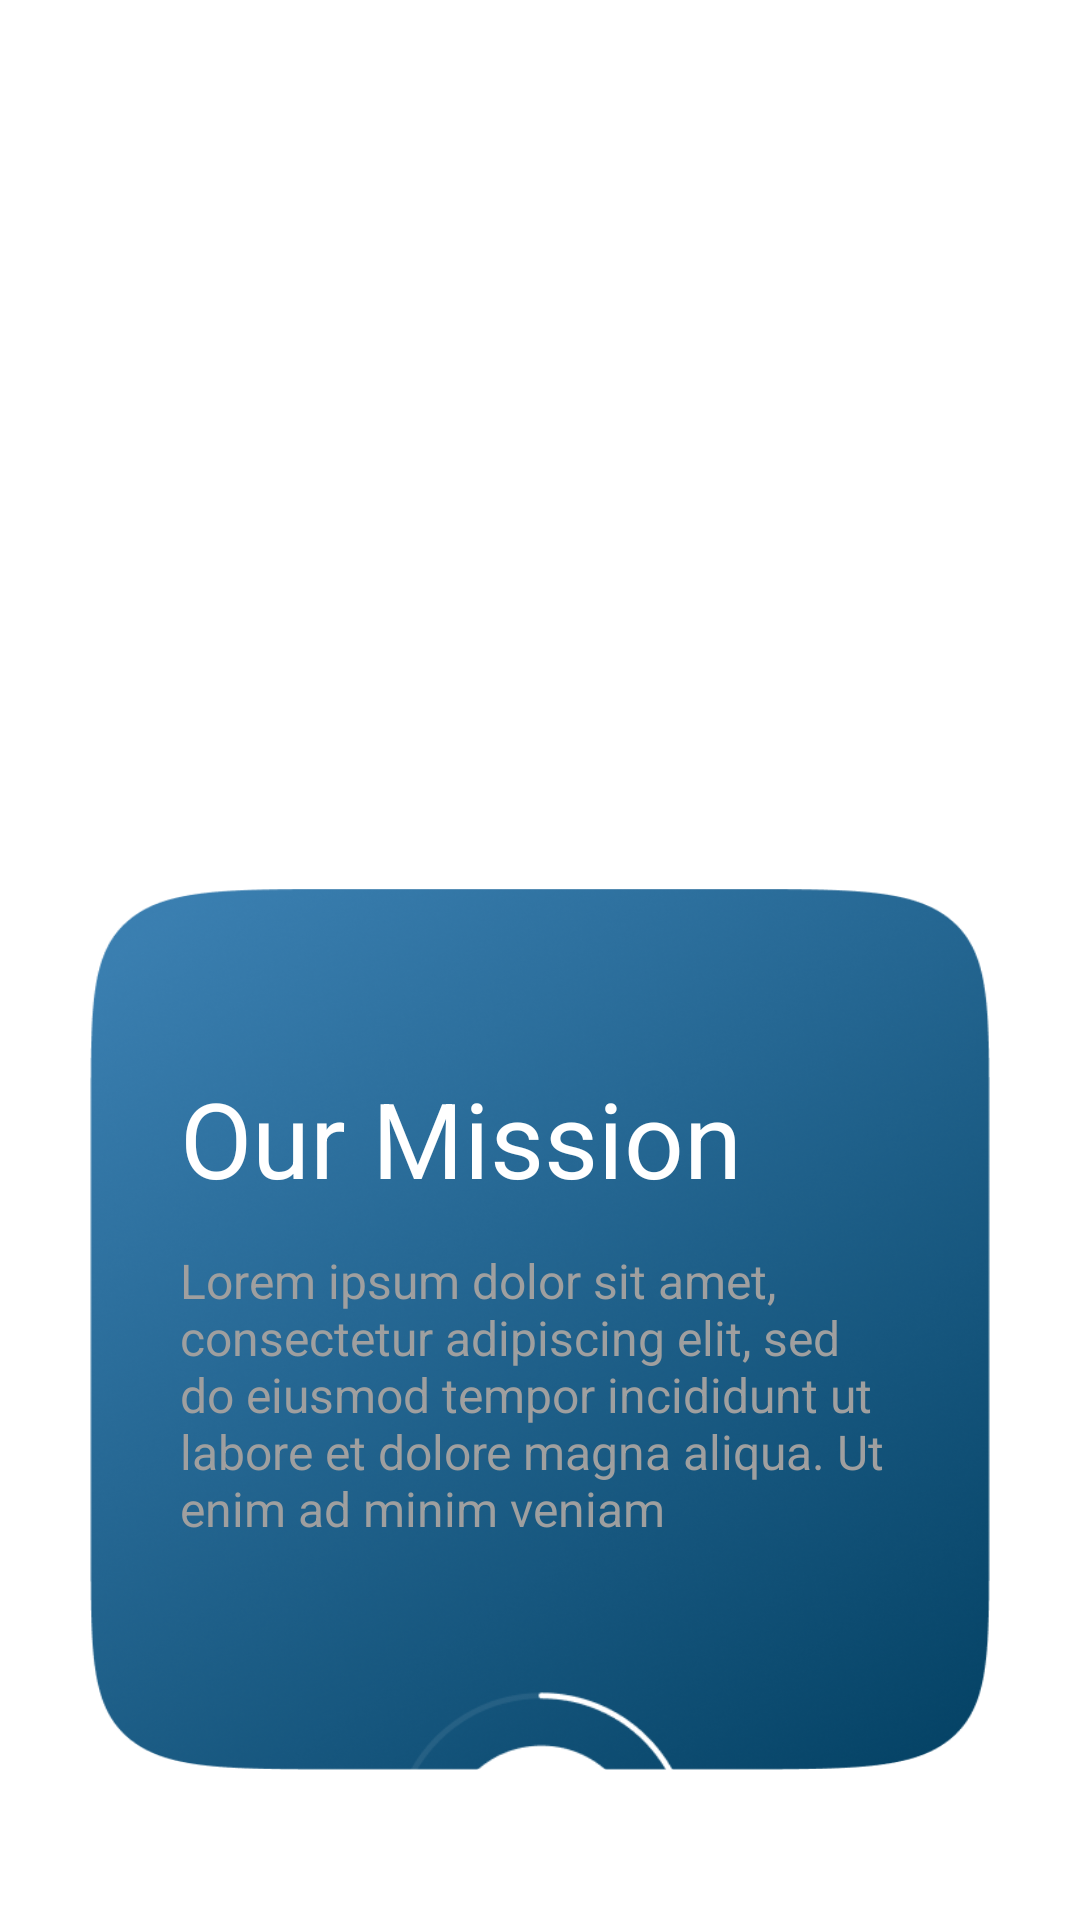

The Android layout XML behind this screen, and the referenced resources:
<!-- AndroidManifest.xml: application theme Theme.GrowighTask -->
<!-- res/layout/fragment_second_screen.xml -->
<?xml version="1.0" encoding="utf-8"?>
<LinearLayout xmlns:android="http://schemas.android.com/apk/res/android"
    xmlns:app="http://schemas.android.com/apk/res-auto"
    xmlns:tools="http://schemas.android.com/tools"
    android:layout_width="match_parent"
    android:layout_height="match_parent"
    tools:context=".onboarding.screens.FirstScreen"
    android:background="@color/white"
    android:orientation="vertical">

    <ImageView
        android:id="@+id/skip2"
        android:src="@drawable/skip"
        android:layout_gravity="end"
        android:layout_marginTop="20dp"
        android:layout_marginEnd="20dp"
        android:layout_width="80dp"
        android:layout_height="40dp"/>

    <ImageView
        android:id="@+id/image"
        android:src="@drawable/img2"
        android:layout_width="wrap_content"
        android:layout_height="0dp"
        android:layout_weight="6"
        android:layout_gravity="center"
        android:paddingStart="50dp"
        android:paddingEnd="50dp"
        android:layout_marginTop="30dp"/>

    <LinearLayout
        android:layout_width="wrap_content"
        android:layout_height="0dp"
        android:layout_weight="10"
        android:layout_gravity="center"
        android:background="@drawable/background"
        android:layout_marginStart="30dp"
        android:layout_marginEnd="30dp"
        android:layout_marginTop="30dp"
        android:layout_marginBottom="50dp"
        android:orientation="vertical">

        <TextView
            android:layout_marginTop="60dp"
            android:text="Our Mission"
            android:textColor="@color/white"
            android:textSize="35sp"
            android:layout_marginStart="30dp"
            android:layout_width="wrap_content"
            android:layout_height="50dp"/>

        <TextView
            android:layout_marginTop="10dp"
            android:text="Lorem ipsum dolor sit amet, consectetur adipiscing elit, sed do eiusmod tempor incididunt ut labore et dolore magna aliqua. Ut enim ad minim veniam"
            android:textSize="16sp"
            android:textColor="#9F9F9F"
            android:layout_marginStart="30dp"
            android:layout_marginEnd="30dp"
            android:layout_width="wrap_content"
            android:layout_height="wrap_content"/>

        <ImageView
            android:id="@+id/next2"
            android:transitionName="shared_image"
            android:layout_marginTop="50dp"
            android:layout_marginBottom="-50dp"
            android:src="@drawable/next2"
            android:layout_gravity="center"
            android:layout_width="100dp"
            android:layout_height="100dp"/>


    </LinearLayout>


</LinearLayout>
<!-- resources referenced by this layout -->
<resources>
  <!-- drawable background: png bitmap (drawable, 414597 bytes) -->
  <!-- drawable next2: png bitmap (drawable, 5008 bytes) -->
  <style name="Theme.GrowighTask" parent="Base.Theme.GrowighTask" />
  <style name="Base.Theme.GrowighTask" parent="Theme.MaterialComponents.NoActionBar">
          
          
      </style>
  <!-- not gathered from this repository: default colours our renderer supplied (Android Studio template values) -->
  <color name="white">#FFFFFFFF</color>
</resources>
